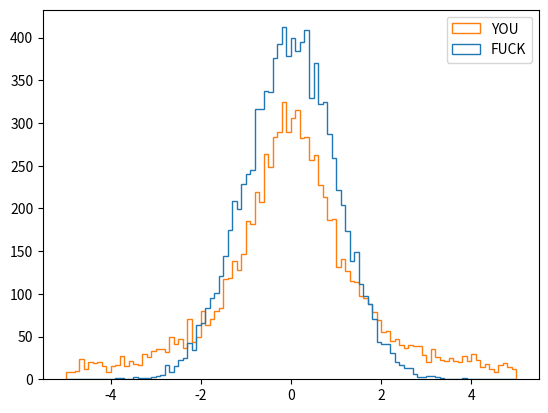

Write the Python code that produced this figure.
import numpy as np
import matplotlib.pyplot as plt

A = np.random.randn(10000)
B = np.random.standard_cauchy(10000)

plt.figure(1)
plt.hist((A,B), bins = 100, range = (-5,5), histtype = 'step', label = ('FUCK','YOU'))
plt.legend()

plt.show()
